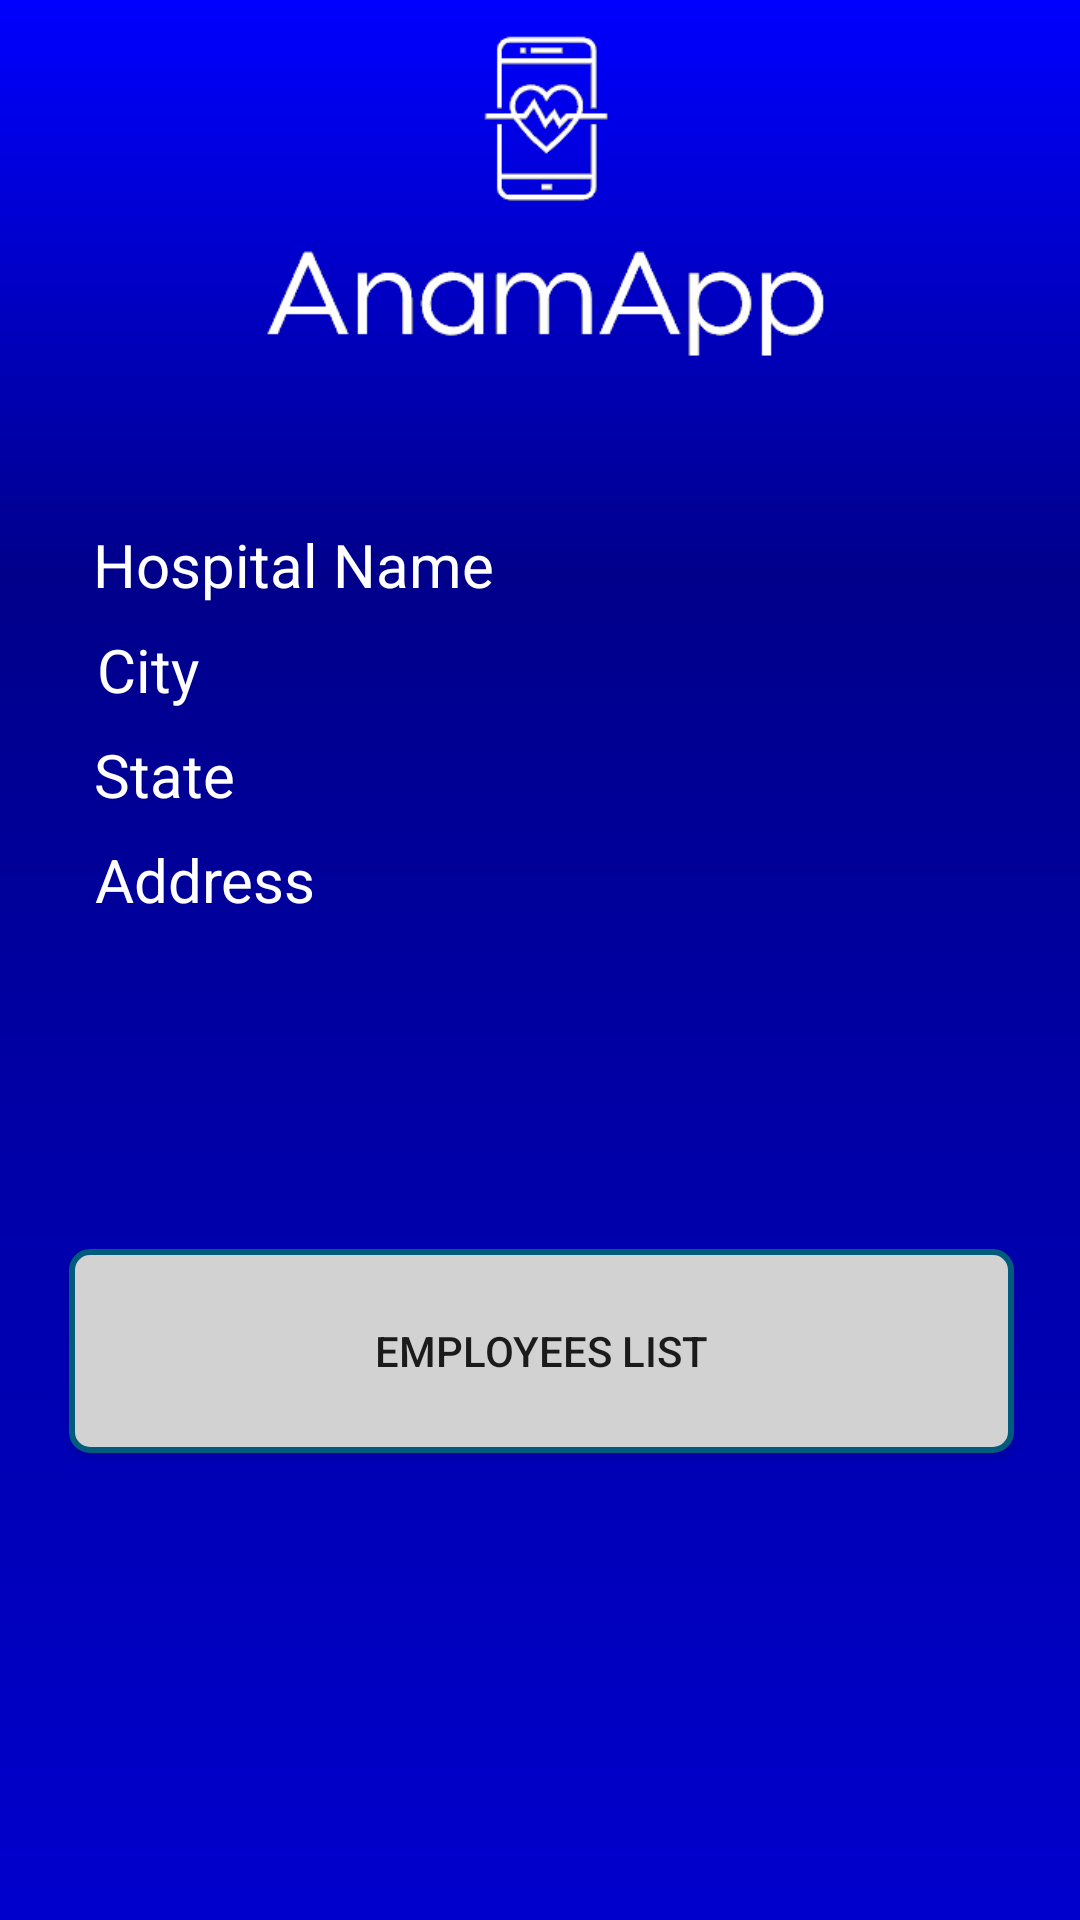

Layout XML and referenced resources for this Android screen:
<!-- AndroidManifest.xml: application theme Theme.AppCompat.Light.NoActionBar -->
<!-- res/layout/activity_hospital_profile.xml -->
<?xml version="1.0" encoding="utf-8"?>
<android.support.constraint.ConstraintLayout
        xmlns:android="http://schemas.android.com/apk/res/android"
        xmlns:tools="http://schemas.android.com/tools"
        xmlns:app="http://schemas.android.com/apk/res-auto"
        android:layout_width="match_parent"
        android:layout_height="match_parent"
        tools:context=".activities.HospitalProfile" android:background="@drawable/gradient_background">

    <ImageView
            android:id="@+id/imageView11"
            android:layout_width="0dp"
            android:layout_height="wrap_content"
            android:layout_marginEnd="80dp"
            android:layout_marginStart="80dp"
            android:adjustViewBounds="true"
            android:cropToPadding="true"
            app:layout_constraintBottom_toTopOf="@+id/scrollView2"
            app:layout_constraintEnd_toEndOf="parent"
            app:layout_constraintHorizontal_bias="0.325"
            app:layout_constraintStart_toStartOf="parent"
            app:layout_constraintTop_toTopOf="parent"
            app:srcCompat="@mipmap/logo"/>
    <TextView
            android:text="@string/city"
            android:layout_width="wrap_content"
            android:layout_height="wrap_content"
            android:id="@+id/textView14" android:textColor="#FFFFFF"
            android:textSize="20sp" android:layout_marginStart="8dp" app:layout_constraintStart_toStartOf="parent"
            android:layout_marginEnd="8dp" app:layout_constraintEnd_toEndOf="parent"
            app:layout_constraintHorizontal_bias="0.079" android:layout_marginTop="8dp"
            app:layout_constraintTop_toBottomOf="@+id/textView11"/>
    <TextView
            android:text="@string/state"
            android:layout_width="wrap_content"
            android:layout_height="wrap_content"
            android:id="@+id/textView12" android:textColor="#FFFFFF"
            android:textSize="20sp" android:layout_marginStart="8dp" app:layout_constraintStart_toStartOf="parent"
            android:layout_marginEnd="8dp" app:layout_constraintEnd_toEndOf="parent"
            app:layout_constraintHorizontal_bias="0.079" android:layout_marginTop="8dp"
            app:layout_constraintTop_toBottomOf="@+id/textView14"/>
    <TextView
            android:text="@string/address"
            android:layout_width="wrap_content"
            android:layout_height="wrap_content"
            android:id="@+id/textView13" android:textColor="#FFFFFF"
            android:textSize="20sp" android:layout_marginStart="8dp" app:layout_constraintStart_toStartOf="parent"
            android:layout_marginEnd="8dp" app:layout_constraintEnd_toEndOf="parent"
            app:layout_constraintHorizontal_bias="0.088" android:layout_marginTop="8dp"
            app:layout_constraintTop_toBottomOf="@+id/textView12"/>
    <TextView
            android:text="@string/hopital_name"
            android:layout_width="wrap_content"
            android:layout_height="wrap_content"
            android:id="@+id/textView11"
            android:layout_marginBottom="8dp"
            app:layout_constraintBottom_toBottomOf="parent" app:layout_constraintEnd_toEndOf="parent"
            android:layout_marginEnd="8dp" app:layout_constraintStart_toStartOf="parent"
            android:layout_marginStart="8dp" android:textSize="20sp"
            android:textColor="#FFFFFF" app:layout_constraintHorizontal_bias="0.11" android:layout_marginTop="8dp"
            app:layout_constraintTop_toBottomOf="@+id/imageView11" app:layout_constraintVertical_bias="0.072"/>
    <Button
            android:text="@string/tv_employee_list"
            android:layout_width="315dp"
            android:layout_height="68dp"
            android:id="@+id/btnFuncionario" app:layout_constraintStart_toStartOf="parent"
            android:background="@drawable/round_btn"
            android:layout_marginStart="8dp"
            app:layout_constraintEnd_toEndOf="parent" android:layout_marginEnd="8dp"
            app:layout_constraintBottom_toBottomOf="parent" android:layout_marginBottom="8dp"
            android:layout_marginTop="8dp" app:layout_constraintTop_toBottomOf="@+id/imageView11"
            app:layout_constraintHorizontal_bias="0.517" app:layout_constraintVertical_bias="0.651"/>
</android.support.constraint.ConstraintLayout>
<!-- resources referenced by this layout -->
<resources>
  <!-- drawable gradient_background (drawable) -->
  <?xml version="1.0" encoding="utf-8"?>
  <shape xmlns:android="http://schemas.android.com/apk/res/android"
  android:shape="rectangle">
  
      <gradient
          android:startColor = "#0000FF"
          android:endColor="#0000CD"
          android:centerColor="#00008B"
          android:angle="270"
          android:centerX="0.3"
          android:centerY="0.6"
          android:type="linear"
      />
  
  </shape>
  <!-- drawable round_btn (drawable) -->
  <?xml version="1.0" encoding="utf-8"?>
  <shape xmlns:android="http://schemas.android.com/apk/res/android"
         android:padding="10dp"
         android:shape="rectangle">
      <solid android:color="@color/colorDarkGray" />
      <stroke android:color="@color/colorPrimaryDark" android:width="2dp" />
      <corners
              android:bottomLeftRadius="6dp"
              android:bottomRightRadius="6dp"
              android:topLeftRadius="6dp"
              android:topRightRadius="6dp" />
  </shape>
  <!-- mipmap logo: png bitmap (mipmap-xxxhdpi, 6155 bytes) -->
  <string name="address">Address</string>
  <string name="city">City</string>
  <string name="hopital_name">Hospital Name</string>
  <string name="state">State</string>
  <string name="tv_employee_list">Employees List</string>
  <color name="colorDarkGray">#d2d2d2</color>
  <color name="colorPrimaryDark">#015b7c</color>
</resources>
